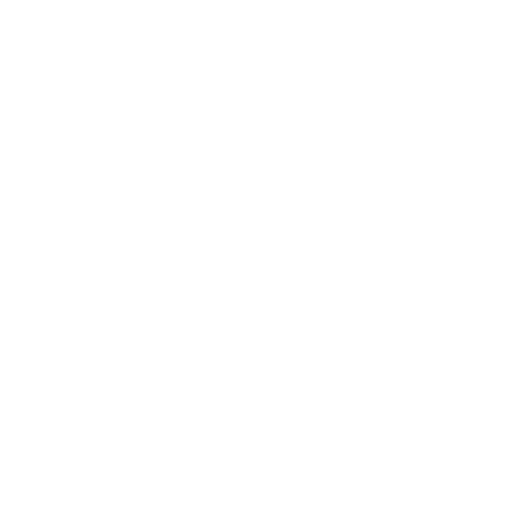
t = 0.00 s
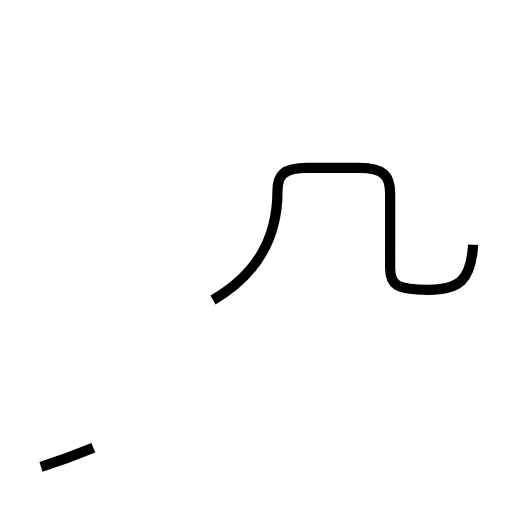
t = 1.56 s
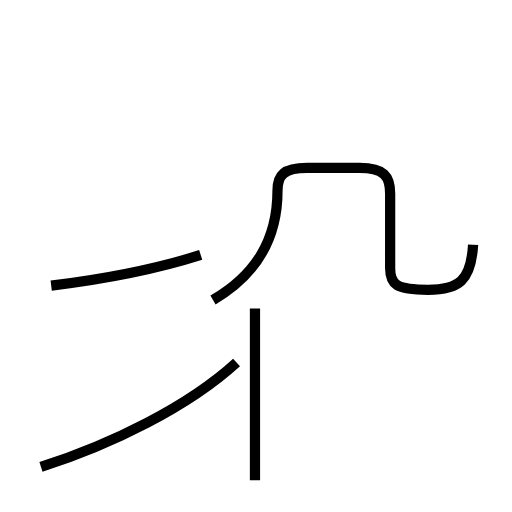
t = 3.00 s
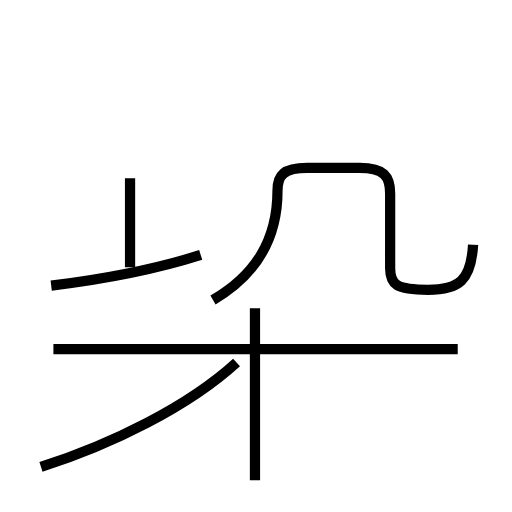
t = 4.45 s
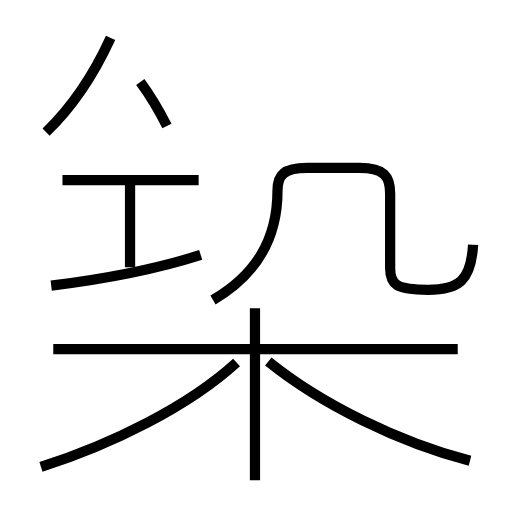
t = 6.00 s
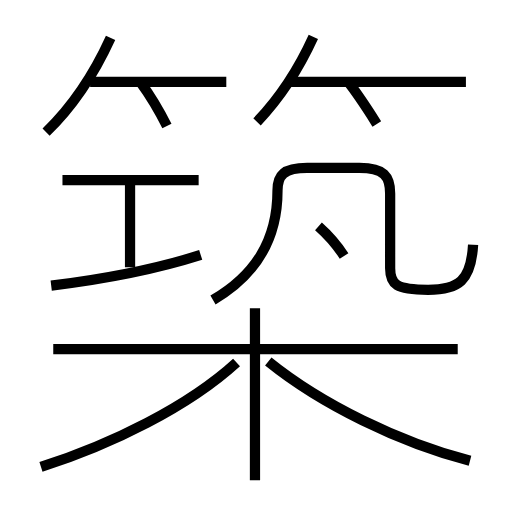
t = 7.48 s

The animated SVG that drew these frames (rendered in a browser with its animation timeline set to each time). Animation: 15 SMIL elements (animate=15); one cycle of 7.48 s.

<?xml version='1.0' encoding='utf-8'?>
<svg viewBox="0.0 -6.0 50.0 50.0" version="1.1" xmlns="http://www.w3.org/2000/svg"><rect x="-1000" y="-1000" width="2000" height="2000" stroke="white" fill="white" /><g style="fill:none;stroke:#000000;stroke-width:1"><path d="M 20.8 -14.7 C 24.9 -17.1 27.1 -20.5 27.1 -25.4 C 27.1 -26.9 27.7 -27.6 30.0 -27.6 L 35.1 -27.6 C 37.5 -27.6 38.1 -26.8 38.1 -25.1 L 38.1 -17.8 C 38.1 -16.2 38.7 -15.7 41.8 -15.7 C 44.8 -15.7 46.0 -16.6 46.2 -20.1 " transform="translate(0.0 38.0)" stroke-dasharray="46.486720863595856" stroke-dashoffset="46.486720863595856"><animate attributeName="stroke-dashoffset" from="46.486720863595856" to="0" dur="1.3946016259078757s" begin="0s; anim_end.end" fill="freeze" id="anim0" /></path><path d="M 4.0 1.6 C 10.9 -0.6 18.4 -4.3 23.1 -8.6 " transform="translate(0.0 38.0)" stroke-dasharray="21.803278938105954" stroke-dashoffset="21.803278938105954"><animate attributeName="stroke-dashoffset" from="21.803278938105954" to="0" dur="0.6540983681431786s" begin="anim0.end" fill="freeze" id="anim1" /></path><path d="M 5.0 -16.1 C 9.9 -16.7 15.2 -17.7 19.6 -19.1 " transform="translate(0.0 38.0)" stroke-dasharray="14.925211907455406" stroke-dashoffset="14.925211907455406"><animate attributeName="stroke-dashoffset" from="14.925211907455406" to="0" dur="0.44775635722366214s" begin="anim1.end" fill="freeze" id="anim2" /></path><path d="M 24.9 2.9 L 24.9 -13.9 " transform="translate(0.0 38.0)" stroke-dasharray="16.8" stroke-dashoffset="16.8"><animate attributeName="stroke-dashoffset" from="16.8" to="0" dur="0.504s" begin="anim2.end" fill="freeze" id="anim3" /></path><path d="M 12.7 -17.9 L 12.7 -26.6 " transform="translate(0.0 38.0)" stroke-dasharray="8.700000000000003" stroke-dashoffset="8.700000000000003"><animate attributeName="stroke-dashoffset" from="8.700000000000003" to="0" dur="0.26100000000000007s" begin="anim3.end" fill="freeze" id="anim4" /></path><path d="M 44.7 -9.9 L 5.2 -9.9 " transform="translate(0.0 38.0)" stroke-dasharray="39.5" stroke-dashoffset="39.5"><animate attributeName="stroke-dashoffset" from="39.5" to="0" dur="1.185s" begin="anim4.end" fill="freeze" id="anim5" /></path><path d="M 19.4 -26.4 L 6.1 -26.4 " transform="translate(0.0 38.0)" stroke-dasharray="13.299999999999999" stroke-dashoffset="13.299999999999999"><animate attributeName="stroke-dashoffset" from="13.299999999999999" to="0" dur="0.39899999999999997s" begin="anim5.end" fill="freeze" id="anim6" /></path><path d="M 45.9 1.0 C 39.0 -0.8 31.4 -4.5 26.2 -8.7 " transform="translate(0.0 38.0)" stroke-dasharray="22.10657271165357" stroke-dashoffset="22.10657271165357"><animate attributeName="stroke-dashoffset" from="22.10657271165357" to="0" dur="0.663197181349607s" begin="anim6.end" fill="freeze" id="anim7" /></path><path d="M 4.5 -31.1 C 7.0 -33.5 9.2 -36.8 10.8 -40.3 " transform="translate(0.0 38.0)" stroke-dasharray="11.213702370615454" stroke-dashoffset="11.213702370615454"><animate attributeName="stroke-dashoffset" from="11.213702370615454" to="0" dur="0.33641107111846363s" begin="anim7.end" fill="freeze" id="anim8" /></path><path d="M 16.3 -31.7 C 15.5 -33.3 14.8 -34.5 13.7 -36.0 " transform="translate(0.0 38.0)" stroke-dasharray="5.031818786861633" stroke-dashoffset="5.031818786861633"><animate attributeName="stroke-dashoffset" from="5.031818786861633" to="0" dur="0.150954563605849s" begin="anim8.end" fill="freeze" id="anim9" /></path><path d="M 22.1 -36.0 L 8.8 -36.0 " transform="translate(0.0 38.0)" stroke-dasharray="13.3" stroke-dashoffset="13.3"><animate attributeName="stroke-dashoffset" from="13.3" to="0" dur="0.399s" begin="anim9.end" fill="freeze" id="anim10" /></path><path d="M 33.6 -19.0 C 32.9 -20.1 32.0 -21.1 31.1 -21.9 " transform="translate(0.0 38.0)" stroke-dasharray="3.8407800649043415" stroke-dashoffset="3.8407800649043415"><animate attributeName="stroke-dashoffset" from="3.8407800649043415" to="0" dur="0.11522340194713024s" begin="anim10.end" fill="freeze" id="anim11" /></path><path d="M 25.1 -32.1 C 27.1 -34.2 29.1 -37.1 30.6 -40.4 " transform="translate(0.0 38.0)" stroke-dasharray="10.001359393833782" stroke-dashoffset="10.001359393833782"><animate attributeName="stroke-dashoffset" from="10.001359393833782" to="0" dur="0.3000407818150135s" begin="anim11.end" fill="freeze" id="anim12" /></path><path d="M 36.8 -31.9 C 36.1 -33.0 35.1 -34.6 34.0 -36.0 " transform="translate(0.0 38.0)" stroke-dasharray="4.967075253517302" stroke-dashoffset="4.967075253517302"><animate attributeName="stroke-dashoffset" from="4.967075253517302" to="0" dur="0.14901225760551903s" begin="anim12.end" fill="freeze" id="anim13" /></path><path d="M 45.5 -36.0 L 28.1 -36.0" transform="translate(0.0 38.0)" stroke-dasharray="17.4" stroke-dashoffset="17.4"><animate attributeName="stroke-dashoffset" from="17.4" to="0" dur="0.5219999999999999s" begin="anim13.end" fill="freeze" id="anim_end" /></path></g></svg>
